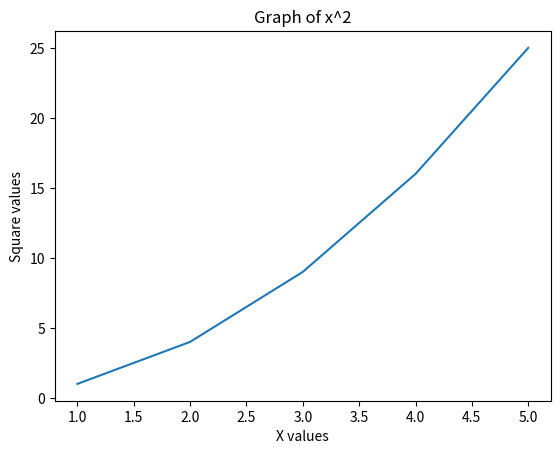

Write the Python code that produced this figure.
# Import libraries

import numpy as np
import matplotlib.pyplot as plt
from scipy import integrate
import sympy as sp
import pandas as pd
import math

# -----------------------------
# 1. NumPy Functionality
# -----------------------------

print("----- NumPy Operations -----")

arr = np.array([1, 2, 3, 4, 5])

print("Array:", arr)
print("Mean:", np.mean(arr))
print("Sum:", np.sum(arr))
print("Square:", np.square(arr))

# -----------------------------
# 2. SciPy Functionality
# -----------------------------

print("\n----- SciPy Operation -----")

# Integration of x^2 from 0 to 3

result = integrate.quad(lambda x: x**2, 0, 3)

print("Integration Result:", result)

# -----------------------------
# 3. Matplotlib Functionality
# -----------------------------

print("\n----- Matplotlib Graph -----")

x = np.arange(1,6)
y = np.square(x)

plt.plot(x, y)

plt.title("Graph of x^2")
plt.xlabel("X values")
plt.ylabel("Square values")

plt.show()


# -----------------------------
# 4. Sympy Functionality
# -----------------------------

print("\n----- Sympy Operations -----")

x = sp.symbols('x')
expr = x**2 + 2*x + 1

print("Expression:", expr)
print("Derivative:", sp.diff(expr))
print("Integral:", sp.integrate(expr))


# -----------------------------
# 5. Pandas Functionality
# -----------------------------

print("\n----- Pandas Operations -----")

data = {
    "Name": ["Alice", "Bob", "Charlie"],
    "Marks": [85, 90, 95]
}
df = pd.DataFrame(data)
print(df)
print("Description")
print(df.describe())


# -----------------------------
# 6. Math Functionality
# -----------------------------

print("\n----- Math Operations -----")
print("Square root:", math.sqrt(25))
print("Power:", math.pow(2,5))
print("Factorial of 5:", math.factorial(5))
